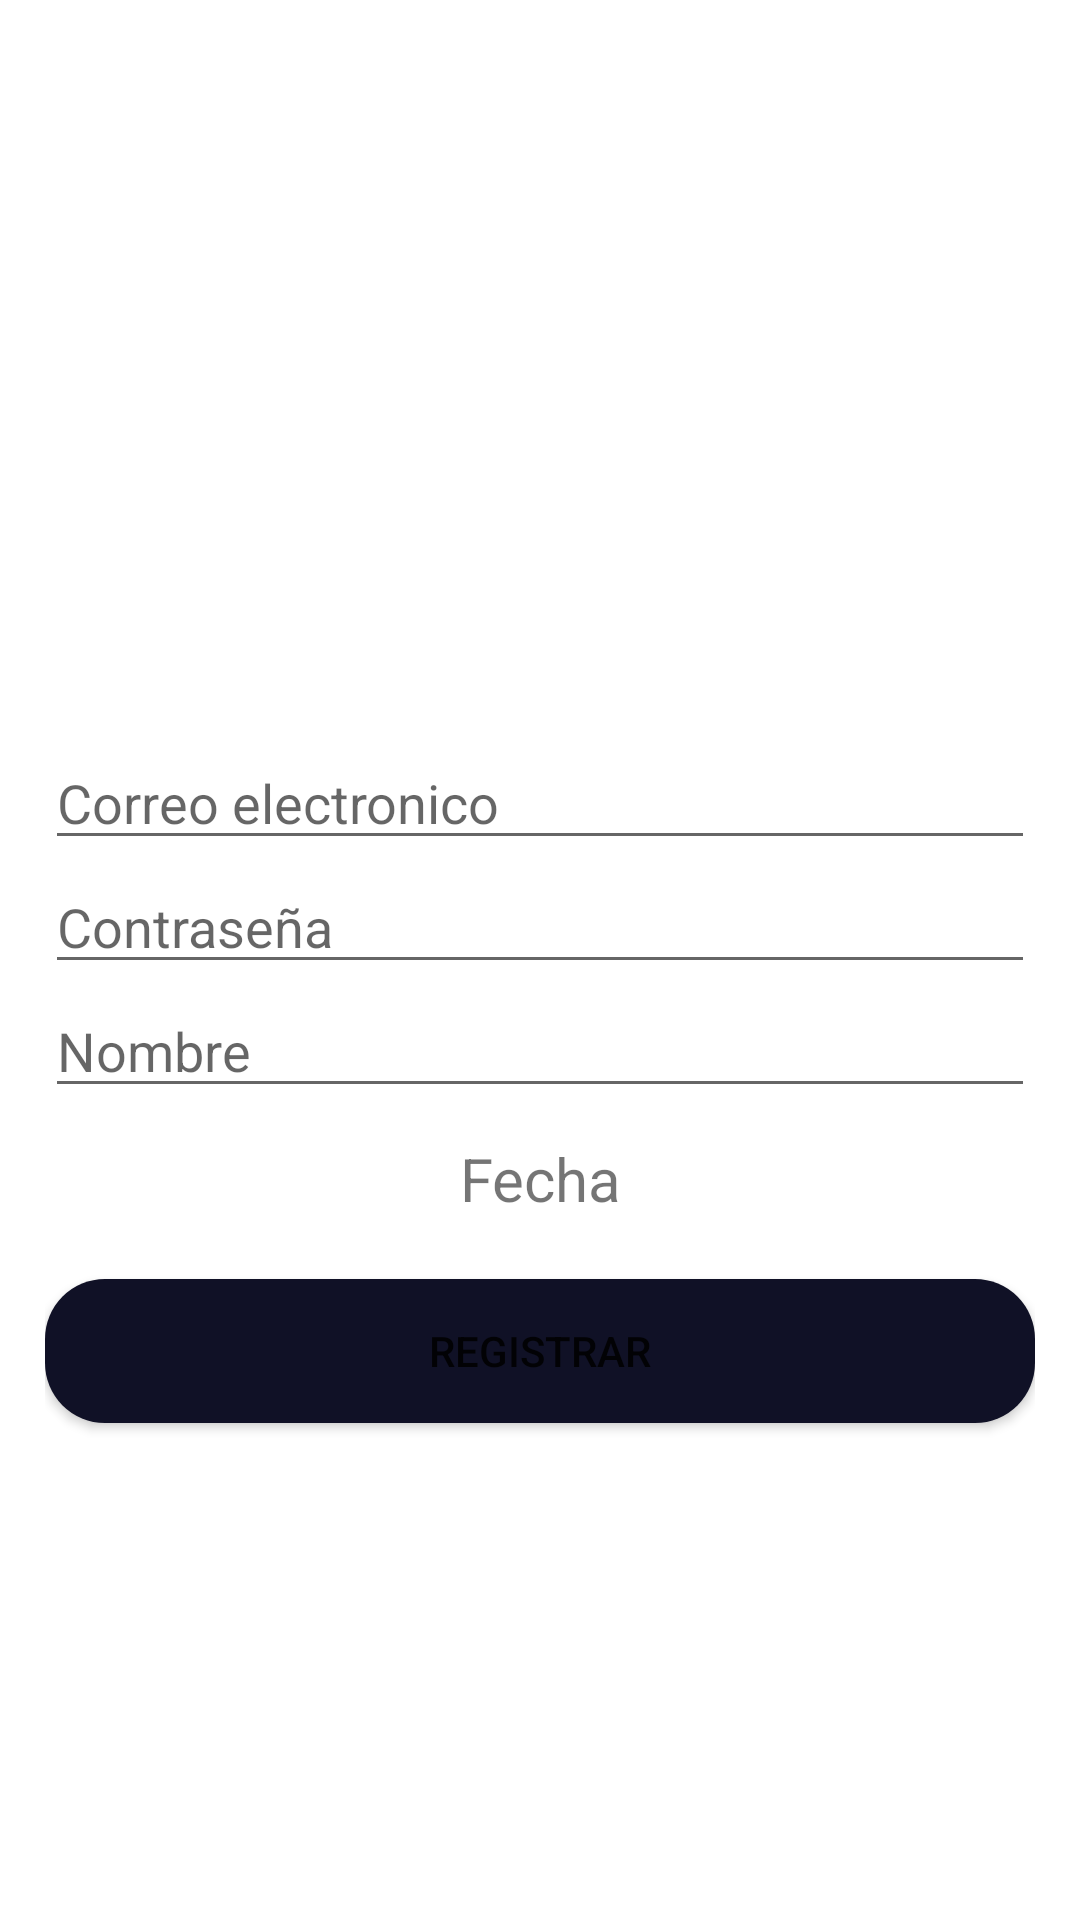

Produce the Android XML layout that renders to this screen, including the resource entries it uses.
<!-- AndroidManifest.xml: application theme Theme.JuegoZ2 -->
<!-- res/layout/activity_registro.xml -->
<?xml version="1.0" encoding="utf-8"?>
<RelativeLayout
    xmlns:android="http://schemas.android.com/apk/res/android"
    xmlns:app="http://schemas.android.com/apk/res-auto"
    xmlns:tools="http://schemas.android.com/tools"
    android:layout_width="match_parent"
    android:layout_height="match_parent"
    android:background="#ffff"
    android:padding="15dp"
    tools:context=".Registro">
   <LinearLayout
       android:layout_width="match_parent"
       android:gravity="center"
       android:layout_height="wrap_content"
       android:layout_marginTop="80dp">


       <ImageView
           android:id="@+id/imageView"
           android:layout_width="198dp"
           android:layout_height="120dp"
           android:gravity="center"
           app:srcCompat="@drawable/_213460_account_avatar_head_person_profile_user_115386" />
   </LinearLayout>


    <LinearLayout
        android:layout_width="match_parent"
        android:layout_height="match_parent"
        android:gravity="center"
        android:orientation="vertical">


        <EditText
            android:id="@+id/correoEt"
            android:layout_width="match_parent"
            android:layout_height="wrap_content"
            android:layout_marginTop="80dp"
            android:autofillHints=""
            android:hint="@string/correoEt"
            android:inputType="textEmailAddress">

        </EditText>

        <EditText
            android:id="@+id/passEt"
            android:layout_width="match_parent"
            android:layout_height="wrap_content"
            android:hint="@string/passEt"
            android:inputType="textPassword">

        </EditText>

        <EditText
            android:id="@+id/nombreEt"
            android:layout_width="match_parent"
            android:layout_height="wrap_content"
            android:hint="@string/nombreEt"
            android:inputType="text">

        </EditText>

        <TextView
            android:id="@+id/fechaTxt"
            android:layout_width="match_parent"
            android:layout_height="wrap_content"
            android:layout_marginTop="10dp"
            android:gravity="center"
            android:text="@string/fechaTxt"
            android:textSize="20sp">

        </TextView>

        <Button
            android:id="@+id/Registrar"
            android:layout_width="match_parent"
            android:layout_height="wrap_content"
            android:layout_marginTop="20dp"

            android:background="@drawable/boto_personalizado"
            android:text="@string/Registrar">

        </Button>


    </LinearLayout>


</RelativeLayout>
<!-- resources referenced by this layout -->
<resources>
  <!-- drawable boto_personalizado (drawable) -->
  <?xml version="1.0" encoding="utf-8"?>
  <shape xmlns:android="http://schemas.android.com/apk/res/android">
     <solid android:color="@color/negro1"></solid>
     <corners android:radius="20dp"></corners>
  </shape>
  <string name="Registrar">REGISTRAR</string>
  <string name="correoEt">Correo electronico</string>
  <string name="fechaTxt">Fecha</string>
  <string name="nombreEt">Nombre</string>
  <string name="passEt">Contraseña</string>
  <style name="Theme.JuegoZ2" parent="Theme.MaterialComponents.DayNight.NoActionBar">
          
          <item name="colorPrimary">@color/purple_500</item>
          <item name="colorPrimaryVariant">@color/purple_700</item>
          <item name="colorOnPrimary">@color/white</item>
          
          <item name="colorSecondary">@color/teal_200</item>
          <item name="colorSecondaryVariant">@color/teal_700</item>
          <item name="colorOnSecondary">@color/black</item>
          
          <item name="android:statusBarColor" tools:targetApi="l">?attr/colorPrimaryVariant</item>
          
      </style>
  <color name="negro1">#101126</color>
  <color name="purple_500">#FF6200EE</color>
  <color name="purple_700">#FF3700B3</color>
  <color name="white">#FFFFFFFF</color>
  <color name="teal_200">#FF03DAC5</color>
  <color name="teal_700">#FF018786</color>
  <color name="black">#FF000000</color>
</resources>
